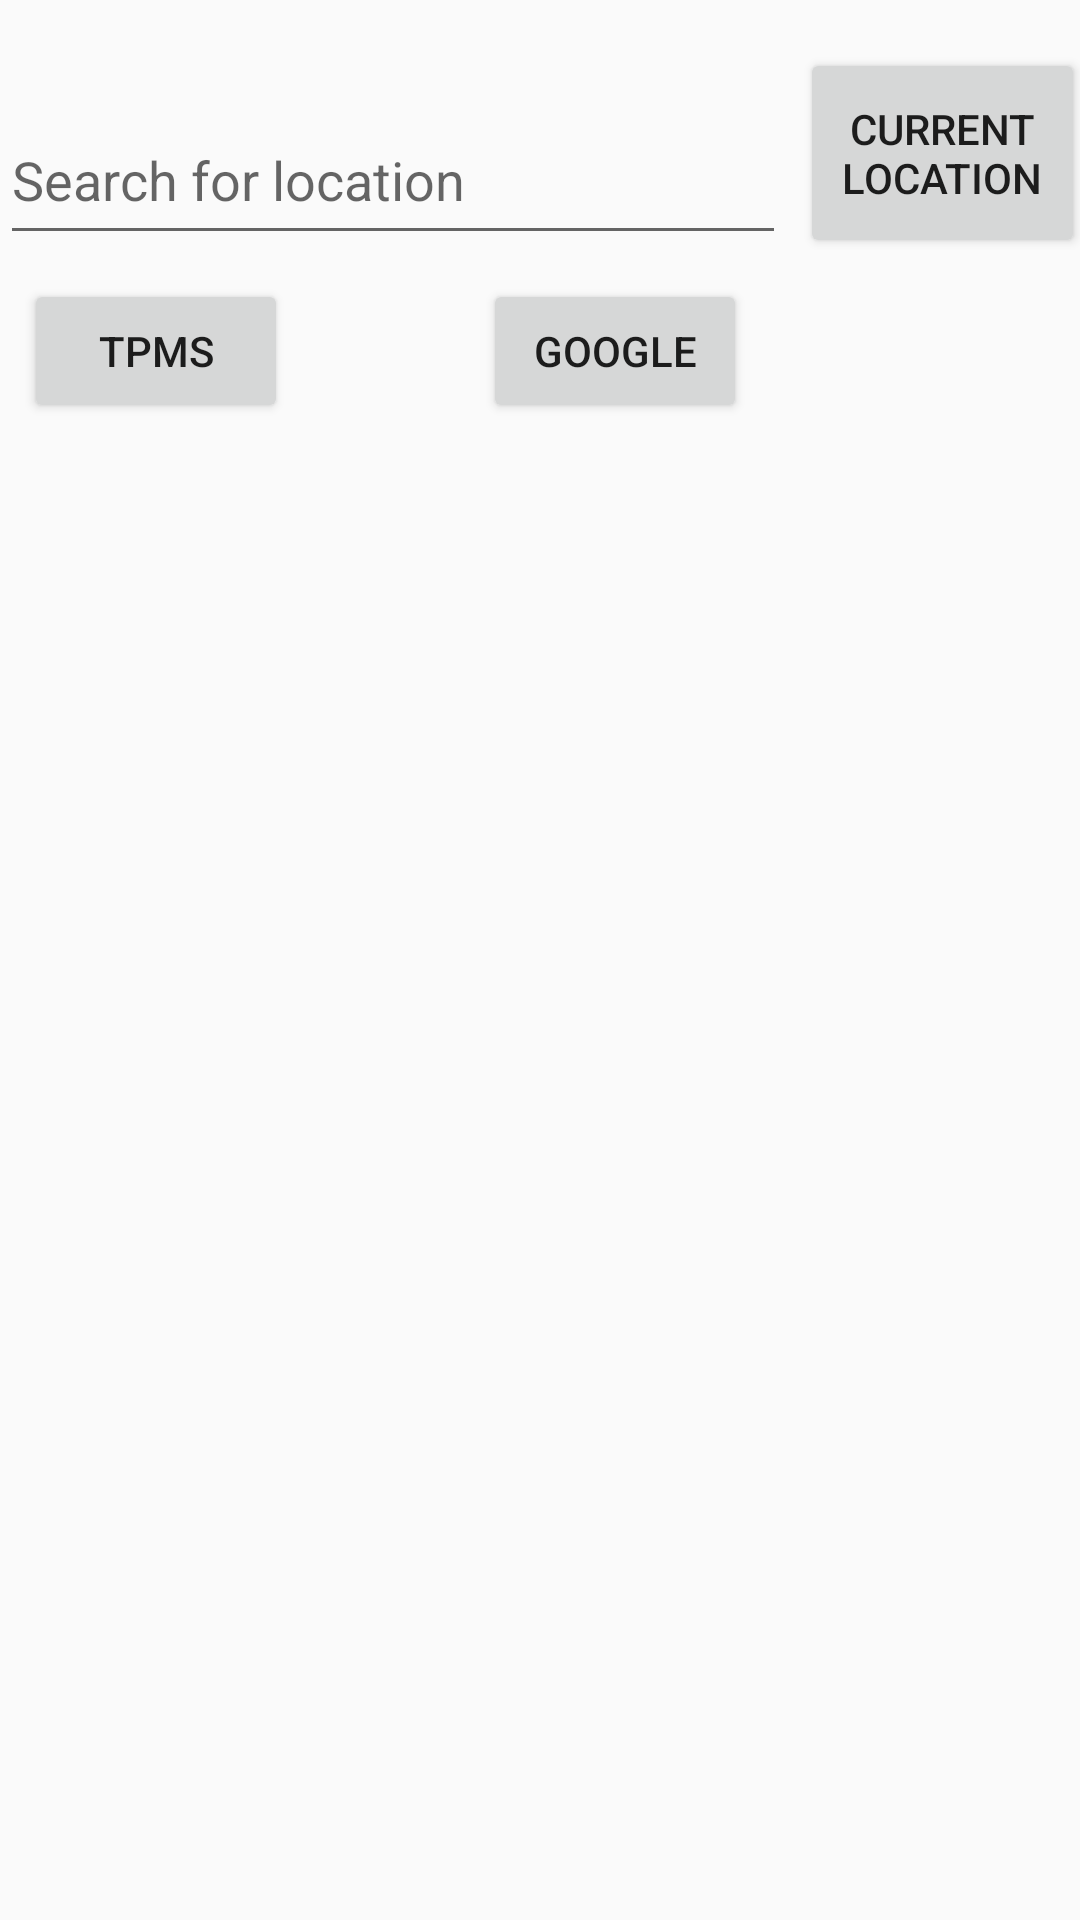

This screen was rendered from an Android layout file. Write that file and the resources it references.
<!-- AndroidManifest.xml: application theme AppTheme -->
<!-- res/layout/new_tour.xml -->
<?xml version="1.0" encoding="utf-8"?>
<android.support.constraint.ConstraintLayout xmlns:android="http://schemas.android.com/apk/res/android"
    xmlns:app="http://schemas.android.com/apk/res-auto"
    xmlns:tools="http://schemas.android.com/tools"
    android:layout_width="match_parent"
    android:layout_height="match_parent"
    tools:context=".newTour">

    <EditText
        android:id="@+id/editText"
        android:layout_width="262dp"
        android:layout_height="53dp"
        android:layout_marginTop="32dp"
        android:ems="10"
        android:hint="Search for location"
        android:inputType="textPersonName"
        app:layout_constraintStart_toStartOf="parent"
        app:layout_constraintTop_toTopOf="parent" />

    <Button
        android:id="@+id/button"
        android:layout_width="95dp"
        android:layout_height="70dp"
        android:layout_marginStart="8dp"
        android:layout_marginTop="16dp"
        android:layout_marginEnd="8dp"
        android:text="current Location"
        app:layout_constraintEnd_toEndOf="parent"
        app:layout_constraintHorizontal_bias="0.272"
        app:layout_constraintStart_toEndOf="@+id/editText"
        app:layout_constraintTop_toTopOf="parent" />

    <Button
        android:id="@+id/button2"
        android:layout_width="wrap_content"
        android:layout_height="wrap_content"
        android:layout_marginStart="8dp"
        android:layout_marginTop="8dp"
        android:text="TPMS"
        app:layout_constraintStart_toStartOf="parent"
        app:layout_constraintTop_toBottomOf="@+id/editText" />

    <Button
        android:id="@+id/button3"
        android:layout_width="wrap_content"
        android:layout_height="wrap_content"
        android:layout_marginStart="60dp"
        android:layout_marginEnd="8dp"
        android:text="Google"
        app:layout_constraintEnd_toEndOf="@+id/editText"
        app:layout_constraintStart_toEndOf="@+id/button2"
        app:layout_constraintTop_toTopOf="@+id/button2" />

</android.support.constraint.ConstraintLayout>
<!-- resources referenced by this layout -->
<resources>
  <style name="AppTheme" parent="Theme.AppCompat.Light.NoActionBar">
          
          <item name="colorPrimary">@color/colorPrimary</item>
          <item name="colorPrimaryDark">@color/colorPrimaryDark</item>
          <item name="colorAccent">@color/colorAccent</item>
  
      </style>
  <!-- not gathered from this repository: default colours our renderer supplied (Android Studio template values) -->
  <color name="colorPrimary">#FF6200EE</color>
  <color name="colorPrimaryDark">#FF3700B3</color>
  <color name="colorAccent">#FF03DAC5</color>
</resources>
